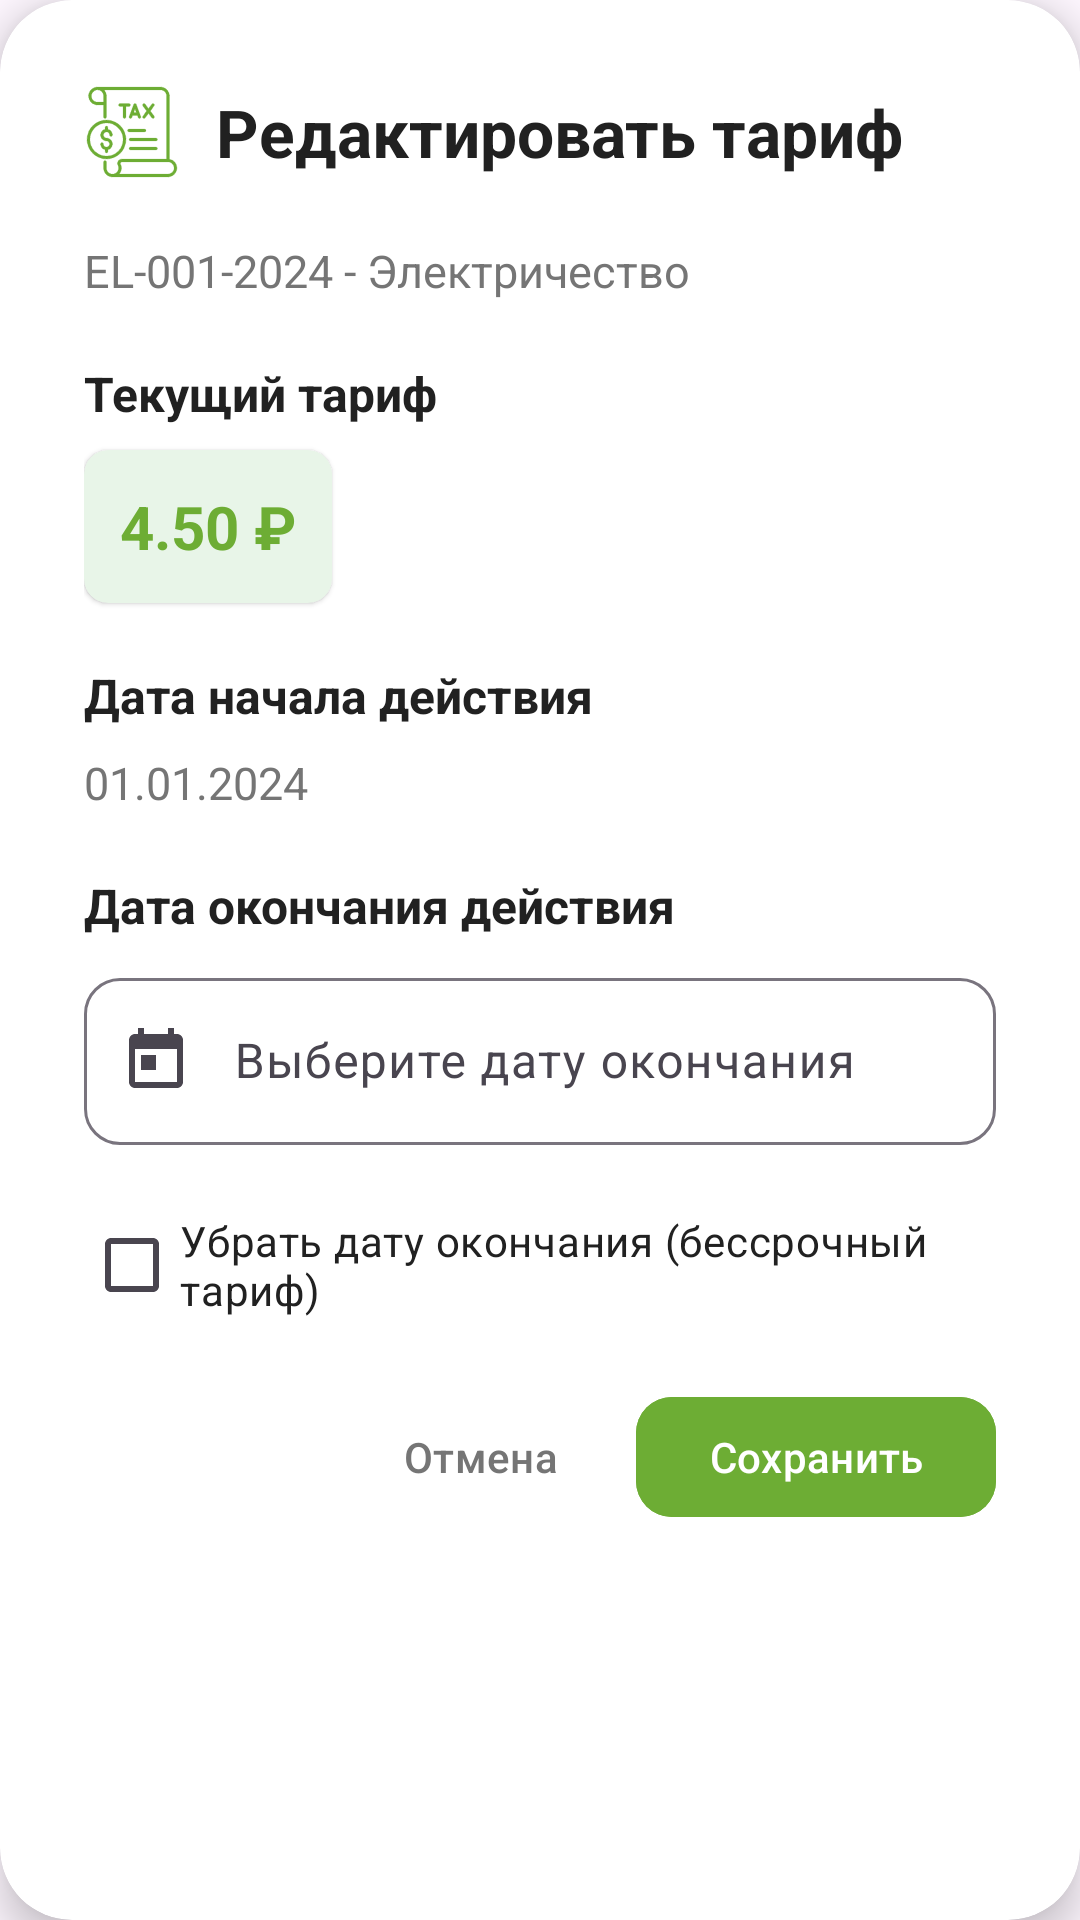

Write the Android layout XML for this screen, with the resource values it uses.
<!-- AndroidManifest.xml: application theme Theme.WorldClock -->
<!-- res/layout/dialog_edit_tariff_end_date.xml -->
<?xml version="1.0" encoding="utf-8"?>
<androidx.cardview.widget.CardView xmlns:android="http://schemas.android.com/apk/res/android"
    xmlns:app="http://schemas.android.com/apk/res-auto"
    android:layout_width="match_parent"
    android:layout_height="wrap_content"
    app:cardCornerRadius="24dp"
    app:cardElevation="8dp"
    app:cardBackgroundColor="@color/white">

    <LinearLayout
        android:layout_width="match_parent"
        android:layout_height="wrap_content"
        android:orientation="vertical"
        android:padding="28dp">

        
        <LinearLayout
            android:layout_width="match_parent"
            android:layout_height="wrap_content"
            android:orientation="horizontal"
            android:gravity="center_vertical"
            android:layout_marginBottom="20dp">

            <ImageView
                android:layout_width="32dp"
                android:layout_height="32dp"
                android:src="@drawable/ic_tariff"
                app:tint="@color/primary_blue"
                android:layout_marginEnd="12dp" />

            <TextView
                android:layout_width="0dp"
                android:layout_height="wrap_content"
                android:layout_weight="1"
                android:text="Редактировать тариф"
                android:textColor="@color/text_primary"
                android:textSize="22sp"
                android:textStyle="bold" />

        </LinearLayout>

        
        <TextView
            android:id="@+id/textViewTariffInfo"
            android:layout_width="wrap_content"
            android:layout_height="wrap_content"
            android:text="EL-001-2024 - Электричество"
            android:textColor="@color/text_secondary"
            android:textSize="15sp"
            android:layout_marginBottom="20dp" />

        
        <TextView
            android:layout_width="wrap_content"
            android:layout_height="wrap_content"
            android:text="Текущий тариф"
            android:textColor="@color/text_primary"
            android:textSize="16sp"
            android:textStyle="bold"
            android:layout_marginBottom="8dp" />

        <androidx.cardview.widget.CardView
            android:layout_width="wrap_content"
            android:layout_height="wrap_content"
            android:layout_marginBottom="20dp"
            app:cardCornerRadius="8dp"
            app:cardElevation="1dp"
            app:cardBackgroundColor="@color/background_light">

            <TextView
                android:id="@+id/textViewCurrentRate"
                android:layout_width="wrap_content"
                android:layout_height="wrap_content"
                android:text="4.50 ₽"
                android:textColor="@color/primary_blue"
                android:textSize="20sp"
                android:textStyle="bold"
                android:padding="12dp" />

        </androidx.cardview.widget.CardView>

        
        <TextView
            android:layout_width="wrap_content"
            android:layout_height="wrap_content"
            android:text="Дата начала действия"
            android:textColor="@color/text_primary"
            android:textSize="16sp"
            android:textStyle="bold"
            android:layout_marginBottom="8dp" />

        <TextView
            android:id="@+id/textViewStartDate"
            android:layout_width="wrap_content"
            android:layout_height="wrap_content"
            android:text="01.01.2024"
            android:textColor="@color/text_secondary"
            android:textSize="15sp"
            android:layout_marginBottom="20dp" />

        
        <TextView
            android:layout_width="wrap_content"
            android:layout_height="wrap_content"
            android:text="Дата окончания действия"
            android:textColor="@color/text_primary"
            android:textSize="16sp"
            android:textStyle="bold"
            android:layout_marginBottom="8dp" />

        <com.google.android.material.textfield.TextInputLayout
            android:layout_width="match_parent"
            android:layout_height="wrap_content"
            android:layout_marginBottom="16dp"
            android:hint="Выберите дату окончания"
            app:startIconDrawable="@drawable/ic_calendar"
            app:boxCornerRadiusTopStart="12dp"
            app:boxCornerRadiusTopEnd="12dp"
            app:boxCornerRadiusBottomStart="12dp"
            app:boxCornerRadiusBottomEnd="12dp">

            <com.google.android.material.textfield.TextInputEditText
                android:id="@+id/editTextEndDate"
                android:layout_width="match_parent"
                android:layout_height="wrap_content"
                android:inputType="none"
                android:paddingStart="50dp"
                android:paddingEnd="12dp"
                android:focusable="false" />

        </com.google.android.material.textfield.TextInputLayout>

        
        <com.google.android.material.checkbox.MaterialCheckBox
            android:id="@+id/checkboxRemoveEndDate"
            android:layout_width="wrap_content"
            android:layout_height="wrap_content"
            android:text="Убрать дату окончания (бессрочный тариф)"
            android:textColor="@color/text_primary"
            android:layout_marginBottom="8dp" />

        
        <LinearLayout
            android:layout_width="match_parent"
            android:layout_height="wrap_content"
            android:orientation="horizontal"
            android:gravity="end"
            android:layout_marginTop="8dp">

            <com.google.android.material.button.MaterialButton
                android:id="@+id/buttonCancel"
                style="@style/Widget.Material3.Button.TextButton"
                android:layout_width="wrap_content"
                android:layout_height="wrap_content"
                android:text="Отмена"
                android:textColor="@color/text_secondary"
                android:layout_marginEnd="12dp"
                android:minWidth="80dp" />

            <com.google.android.material.button.MaterialButton
                android:id="@+id/buttonSave"
                android:layout_width="wrap_content"
                android:layout_height="wrap_content"
                android:text="Сохранить"
                android:backgroundTint="@color/primary_blue"
                app:cornerRadius="12dp"
                android:elevation="2dp"
                android:minWidth="120dp" />

        </LinearLayout>

    </LinearLayout>

</androidx.cardview.widget.CardView>
<!-- resources referenced by this layout -->
<resources>
  <color name="background_light">#E8F5E8</color>
  <color name="primary_blue">#6DAD34</color>
  <color name="text_primary">#FF212121</color>
  <color name="text_secondary">#FF757575</color>
  <color name="white">#FFFFFFFF</color>
  <!-- drawable ic_calendar (drawable) -->
  <vector xmlns:android="http://schemas.android.com/apk/res/android"
      android:width="24dp"
      android:height="24dp"
      android:viewportWidth="24"
      android:viewportHeight="24"
      android:tint="@color/primary_blue">
    <path
        android:fillColor="@android:color/white"
        android:pathData="M19,3h-1V1h-2v2H8V1H6v2H5c-1.11,0 -1.99,0.9 -1.99,2L3,19c0,1.1 0.89,2 2,2h14c1.1,0 2,-0.9 2,-2V5c0,-1.1 -0.9,-2 -2,-2zM19,19H5V8h14v11zM7,10h5v5H7z"/>
  </vector>
  <!-- drawable ic_tariff: vector/xml drawable (drawable, 86182 chars, omitted) -->
  <style name="Theme.WorldClock" parent="Base.Theme.WorldClock" />
  <style name="Base.Theme.WorldClock" parent="Theme.Material3.DayNight.NoActionBar">
          
          
      </style>
</resources>
